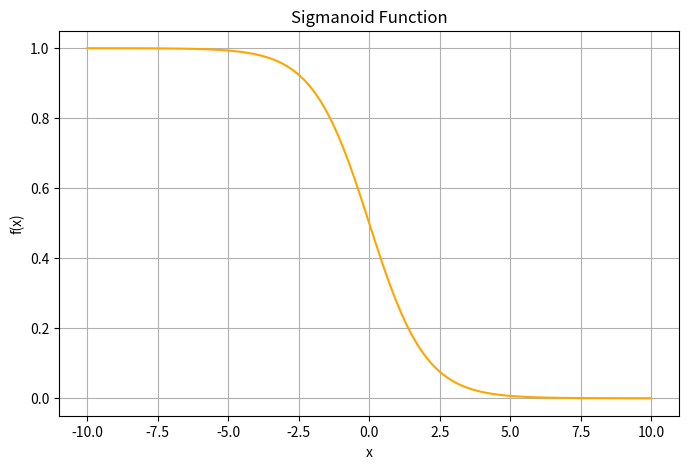

Recreate this plot in Python.
import matplotlib.pyplot as plt
import numpy as np


def f(x):
    return 1 / (1 + np.exp(x))

x = np.linspace(- 10, 10, 100)
x_values = f(x)

plt.figure(figsize = (8, 5))
plt.plot(x, x_values, color="orange")
plt.xlabel("x")
plt.ylabel("f(x)")
plt.title("Sigmanoid Function")
plt.grid()
plt.show()